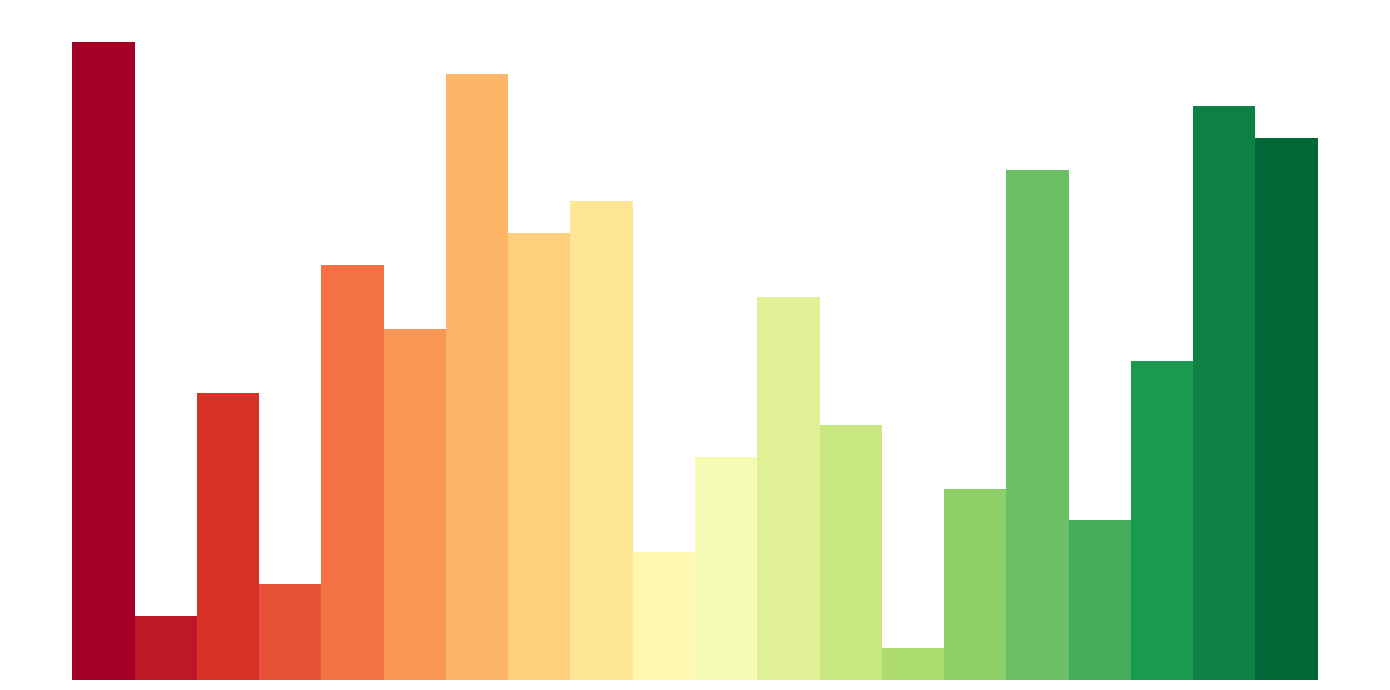

Write the Python code that produced this figure. (Note: this script raises an exception after producing the figure.)
'''
This is a very simple project I made as a fun mini project.
It simply sorts a list using a bubble sort algorithm and displays the process using matplotlib.
It is very inefficient for sorting but it looks cool!
The unnecessary line shortening was part of a challenge I set for myself while making it!
'''
import matplotlib.pyplot as plt,random,time,numpy as np,os;WIDTH,HEIGHT=13.7,6.7 #IMPORTS, SETUP
#FUNCTIONS
def timer(func):
    def wrapper(*args, **kwargs): global time_var; start_time = time.perf_counter(); result = func(*args, **kwargs); end_time = time.perf_counter(); elapsed_time = end_time - start_time;os.system("cls");print(f"Info sorted in {elapsed_time} seconds"); return result
    return wrapper
@timer
def sort(arr):
    n = len(arr)
    for i in range(n - 1):
        for j in range(n - 1 - i):
            if arr[j] > arr[j + 1]:
                arr[j], arr[j + 1] = arr[j + 1], arr[j]
                visualize(arr)
def visualize(arr):
    plt.clf();colors = np.linspace(0, 1, len(arr));plt.bar(range(len(arr)), arr, width=1.0, color=plt.cm.RdYlGn(colors), edgecolor='none');plt.axis('off');plt.subplots_adjust(left=0, right=1, top=1, bottom=0);plt.draw();plt.pause(0.001);mng = plt.get_current_fig_manager();mng.window.state('zoomed')
def main(Loop=False):
    while Loop: n = 20;numbers = list(range(1, n + 1));random.shuffle(numbers);plt.figure("Sorting Algorithm Visualizer", figsize=(WIDTH, HEIGHT));plt.ion();visualize(numbers);sort(numbers);visualize(numbers);plt.ioff();plt.show(block=False);plt.pause(1);plt.clf();plt.pause(0.5); # Plot
main(Loop=True) #MAINLOOP
